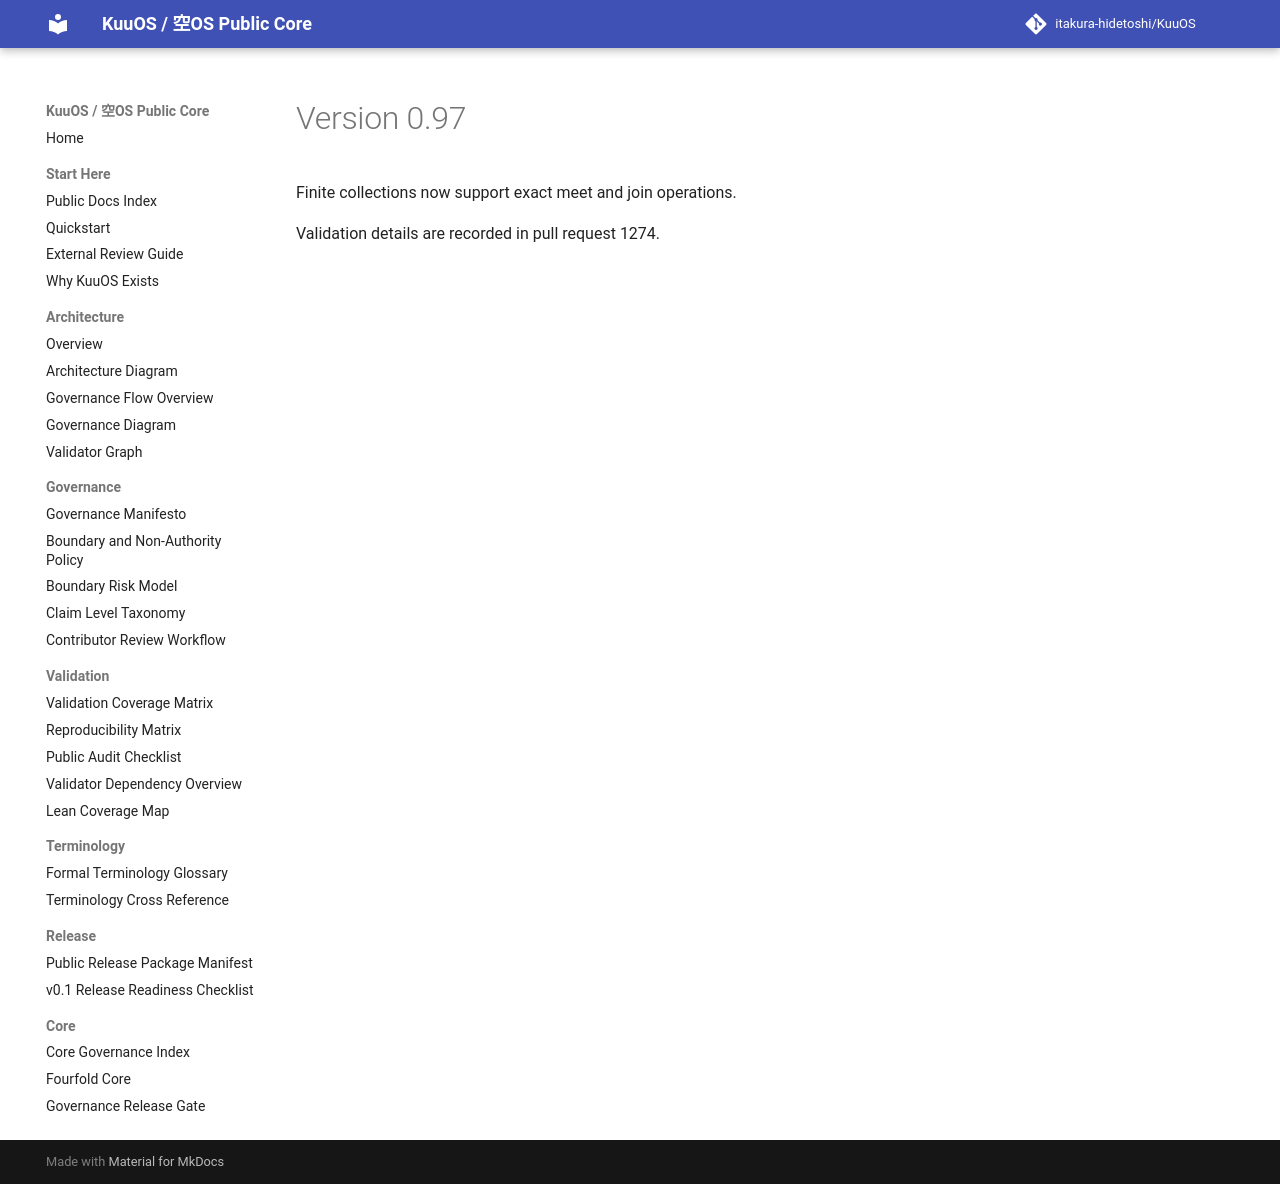

repository: itakura-hidetoshi/KuuOS · page: v097/index.html · generator: mkdocs

# Version 0.97

Finite collections now support exact meet and join operations.

Validation details are recorded in pull request 1274.
